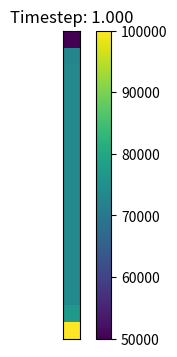

Write Python code to recreate this figure.
import matplotlib.pyplot as plt
import numpy as np

def getConserved( rho, vx, vy, P, gamma, vol ):
	"""
    Calculate the conserved variable from the primitive
	rho      is matrix of cell densities
	vx       is matrix of cell x-velocity
	vy       is matrix of cell y-velocity
	P        is matrix of cell pressures
	gamma    is ideal gas gamma
	vol      is cell volume
	Mass     is matrix of mass in cells
	Momx     is matrix of x-momentum in cells
	Momy     is matrix of y-momentum in cells
	Energy   is matrix of energy in cells
	"""
	Mass   = rho * vol
	Momx   = rho * vx * vol
	Momy   = rho * vy * vol
	Energy = (P/(gamma-1) + 0.5*rho*(vx**2+vy**2))*vol
	
	return Mass, Momx, Momy, Energy

def getPrimitive( Mass, Momx, Momy, Energy, gamma, vol ):
	"""
    Calculate the primitive variable from the conservative
	Mass     is matrix of mass in cells
	Momx     is matrix of x-momentum in cells
	Momy     is matrix of y-momentum in cells
	Energy   is matrix of energy in cells
	gamma    is ideal gas gamma
	vol      is cell volume
	rho      is matrix of cell densities
	vx       is matrix of cell x-velocity
	vy       is matrix of cell y-velocity
	P        is matrix of cell pressures
	"""
	rho = Mass / vol
	vx  = Momx / rho / vol
	vy  = Momy / rho / vol
	P   = (Energy/vol - 0.5*rho * (vx**2+vy**2)) * (gamma-1)
	T = P / (287*rho)
	
	rho, vx, vy, P, T = setBoundaryConditions(rho, vx, vy, P, T)	
	
	return rho, vx, vy, P, T

def setBoundaryConditions(rho, vx, vy, P, T):
	rho[:,0]  = 1
	vx[:,0]   =  10
	vy[:,0]   = 0
	P[:,0]    =   1e5
	T[:,0] = 298
	T[:,-1] = 298
	P[:,-1]   =   0.5e5
	return (rho, vx, vy, P, T)

def getGradient(f, dx):
	"""
    Calculate the gradients of a field
	f        is a matrix of the field
	dx       is the cell size
	f_dx     is a matrix of derivative of f in the x-direction
	f_dy     is a matrix of derivative of f in the y-direction
	"""
	# directions for np.roll() 
	R = -1   # right
	L = 1    # left
	
	f_dx = ( np.roll(f,R,axis=0) - np.roll(f,L,axis=0) ) / (2*dx)
	f_dy = ( np.roll(f,R,axis=1) - np.roll(f,L,axis=1) ) / (2*dx)
	
	f_dx, f_dy = setBCGradients(f_dx, f_dy)
	
	return f_dx, f_dy
	
def setBCGradients( f_dx, f_dy ):
	"""
    Set ghost cell y-gradients at the top and bottom to be reflections
	f_dx     is a matrix of derivative of f in the x-direction
	f_dy     is a matrix of derivative of f in the y-direction
	"""
	
	f_dy[:,0]  = 0
	f_dy[:,-1] = 0
	
	return f_dx, f_dy

def slopeLimit(f, dx, f_dx, f_dy):
	"""
    Apply slope limiter to slopes
	f        is a matrix of the field
	dx       is the cell size
	f_dx     is a matrix of derivative of f in the x-direction
	f_dy     is a matrix of derivative of f in the y-direction
	"""
	# directions for np.roll() 
	R = -1   # right
	L = 1    # left
	
	f_dx = np.maximum(0., np.minimum(1., ( (f-np.roll(f,L,axis=0))/dx)/(f_dx + 1.0e-8*(f_dx==0)))) * f_dx
	f_dx = np.maximum(0., np.minimum(1., (-(f-np.roll(f,R,axis=0))/dx)/(f_dx + 1.0e-8*(f_dx==0)))) * f_dx
	f_dy = np.maximum(0., np.minimum(1., ( (f-np.roll(f,L,axis=1))/dx)/(f_dy + 1.0e-8*(f_dy==0)))) * f_dy
	f_dy = np.maximum(0., np.minimum(1., (-(f-np.roll(f,R,axis=1))/dx)/(f_dy + 1.0e-8*(f_dy==0)))) * f_dy
	
	return f_dx, f_dy


def extrapolateInSpaceToFace(f, f_dx, f_dy, dx):
	"""
    Calculate the gradients of a field
	f        is a matrix of the field
	f_dx     is a matrix of the field x-derivatives
	f_dy     is a matrix of the field y-derivatives
	dx       is the cell size
	f_XL     is a matrix of spatial-extrapolated values on `left' face along x-axis 
	f_XR     is a matrix of spatial-extrapolated values on `right' face along x-axis 
	f_YR     is a matrix of spatial-extrapolated values on `left' face along y-axis 
	f_YR     is a matrix of spatial-extrapolated values on `right' face along y-axis 
	"""
	# directions for np.roll() 
	R = -1   # right
	L = 1    # left
	
	f_XL = f - f_dx * dx/2
	f_XL = np.roll(f_XL,R,axis=0)
	f_XR = f + f_dx * dx/2
	
	f_YL = f - f_dy * dx/2
	f_YL = np.roll(f_YL,R,axis=1)
	f_YR = f + f_dy * dx/2
	
	return f_XL, f_XR, f_YL, f_YR
	

def applyFluxes(F, flux_F_X, flux_F_Y, dx, dt):
	"""
    Apply fluxes to conserved variables
	F        is a matrix of the conserved variable field
	flux_F_X is a matrix of the x-dir fluxes
	flux_F_Y is a matrix of the y-dir fluxes
	dx       is the cell size
	dt       is the timestep
	"""
	# directions for np.roll() 
	R = -1   # right
	L = 1    # left
	
	# update solution
	F += - dt * dx * flux_F_X
	F +=   dt * dx * np.roll(flux_F_X,L,axis=0)
	F += - dt * dx * flux_F_Y
	F +=   dt * dx * np.roll(flux_F_Y,L,axis=1)
	
	return F


def getFlux(rho_L, rho_R, vx_L, vx_R, vy_L, vy_R, P_L, P_R, gamma):
	"""
    Calculate fluxed between 2 states with local Lax-Friedrichs/Rusanov rule 
	rho_L        is a matrix of left-state  density
	rho_R        is a matrix of right-state density
	vx_L         is a matrix of left-state  x-velocity
	vx_R         is a matrix of right-state x-velocity
	vy_L         is a matrix of left-state  y-velocity
	vy_R         is a matrix of right-state y-velocity
	P_L          is a matrix of left-state  pressure
	P_R          is a matrix of right-state pressure
	gamma        is the ideal gas gamma
	flux_Mass    is the matrix of mass fluxes
	flux_Momx    is the matrix of x-momentum fluxes
	flux_Momy    is the matrix of y-momentum fluxes
	flux_Energy  is the matrix of energy fluxes
	"""
	
	# left and right energies
	en_L = P_L/(gamma-1)+0.5*rho_L * (vx_L**2+vy_L**2)
	en_R = P_R/(gamma-1)+0.5*rho_R * (vx_R**2+vy_R**2)

	# compute star (averaged) states
	rho_star  = 0.5*(rho_L + rho_R)
	momx_star = 0.5*(rho_L * vx_L + rho_R * vx_R)
	momy_star = 0.5*(rho_L * vy_L + rho_R * vy_R)
	en_star   = 0.5*(en_L + en_R)
	
	P_star = (gamma-1)*(en_star-0.5*(momx_star**2+momy_star**2)/rho_star)
	
	# compute fluxes (local Lax-Friedrichs/Rusanov)
	flux_Mass   = momx_star
	flux_Momx   = momx_star**2/rho_star + P_star
	flux_Momy   = momx_star * momy_star/rho_star
	flux_Energy = (en_star+P_star) * momx_star/rho_star
	
	# find wavespeeds
	C_L = np.sqrt(gamma*P_L/rho_L) + np.abs(vx_L)
	C_R = np.sqrt(gamma*P_R/rho_R) + np.abs(vx_R)
	C = np.maximum( C_L, C_R )
	
	# add stabilizing diffusive term
	flux_Mass   -= C * 0.5 * (rho_L - rho_R)
	flux_Momx   -= C * 0.5 * (rho_L * vx_L - rho_R * vx_R)
	flux_Momy   -= C * 0.5 * (rho_L * vy_L - rho_R * vy_R) 
	flux_Energy -= C * 0.5 * ( en_L - en_R )

	return flux_Mass, flux_Momx, flux_Momy, flux_Energy

def addGhostCells( rho, vx, vy, P, T ):
	"""
    Add ghost cells to the top and bottom
	rho      is matrix of cell densities
	vx       is matrix of cell x-velocity
	vy       is matrix of cell y-velocity
	P        is matrix of cell pressures
	"""
	rho = np.hstack((rho[:,0:1], rho, rho[:,-1:]))
	vx  = np.hstack(( vx[:,0:1],  vx,  vx[:,-1:]))
	vy  = np.hstack(( vy[:,0:1],  vy,  vy[:,-1:]))
	P   = np.hstack((  P[:,0:1],   P,   P[:,-1:]))
	T   = np.hstack((  T[:,0:1],   T,   T[:,-1:]))
	
	return (rho, vx, vy, P, T)


def main():
	""" Finite Volume simulation """
	
	# Simulation parameters
	N                      = 1 # resolution N x 16N
	boxsizeX               = 0.1
	boxsizeY               = 2.5
	gamma                  = 1.4 # ideal gas gamma
	courant_fac            = 0.4
	t                      = 0
	tEnd                   = 1
	tOut                   = 0.01 # draw frequency
	useSlopeLimiting       = True
	plotRealTime = True # switch on for plotting as the simulation goes along
	
	# Mesh
	dx = boxsizeX / N
	vol = dx**2
	xlin = np.linspace(0.5*dx, boxsizeX-0.5*dx, N)
	ylin = np.linspace(0.5*dx, boxsizeY-0.5*dx, 16*N)
	Y, X = np.meshgrid( ylin, xlin )
	
	# Generate Initial Conditions - heavy fluid on top of light, with perturbation
	g = -0.1  # gravity
	w0 = 0.0025
	P0 = 1e5
	#rho = 1. + (Y > 0.75)
	rho = np.full(X.shape, 1)
	vx = np.zeros(X.shape)
	vy = np.full(X.shape, 1)
	#vy = w0 * (1-np.cos(4*np.pi*X)) * (1-np.cos(4*np.pi*Y/3)) 
	P = np.full(X.shape, P0)#P0 + g * (Y-0.75) * rho
	T = np.full(X.shape, 298)
	
	rho, vx, vy, P, T = addGhostCells(rho, vx, vy, P, T)
	rho, vx, vy, P, T = setBoundaryConditions(rho, vx, vy, P, T)

	# Get conserved variables
	Mass, Momx, Momy, Energy = getConserved( rho, vx, vy, P, gamma, vol )
	
	# prep figure
	fig = plt.figure(figsize=(4,4), dpi=80)
	outputCount = 1
	
	# Simulation Main Loop
	while t < tEnd:
		
		# get Primitive variables
		rho, vx, vy, P, T = getPrimitive( Mass, Momx, Momy, Energy, gamma, vol )
		
		# get time step (CFL) = dx / max signal speed
		dt = courant_fac * np.min( dx / (np.sqrt( gamma*P/rho ) + np.sqrt(vx**2+vy**2)) )
		plotThisTurn = False
		if t + dt > outputCount*tOut:
			dt = outputCount*tOut - t
			plotThisTurn = True
		
		# Add Source (half-step)
		#Mass, Momx, Momy, Energy = addSourceTerm( Mass, Momx, Momy, Energy, g, dt/2 )

		# get Primitive variables
		rho, vx, vy, P, T = getPrimitive( Mass, Momx, Momy, Energy, gamma, vol )	
		
		# calculate gradients
		rho_dx, rho_dy = getGradient(rho, dx)
		vx_dx,  vx_dy  = getGradient(vx,  dx)
		vy_dx,  vy_dy  = getGradient(vy,  dx)
		P_dx,   P_dy   = getGradient(P,   dx)
		
		# slope limit gradients
		if useSlopeLimiting:
			rho_dx, rho_dy = slopeLimit(rho, dx, rho_dx, rho_dy)
			vx_dx,  vx_dy  = slopeLimit(vx , dx, vx_dx,  vx_dy )
			vy_dx,  vy_dy  = slopeLimit(vy , dx, vy_dx,  vy_dy )
			P_dx,   P_dy   = slopeLimit(P  , dx, P_dx,   P_dy  )
		
		# extrapolate half-step in time
		rho_prime = rho - 0.5*dt * ( vx * rho_dx + rho * vx_dx + vy * rho_dy + rho * vy_dy)
		vx_prime  = vx  - 0.5*dt * ( vx * vx_dx + vy * vx_dy + (1/rho) * P_dx )
		vy_prime  = vy  - 0.5*dt * ( vx * vy_dx + vy * vy_dy + (1/rho) * P_dy )
		P_prime   = P   - 0.5*dt * ( gamma*P * (vx_dx + vy_dy)  + vx * P_dx + vy * P_dy )
		
		# extrapolate in space to face centers
		rho_XL, rho_XR, rho_YL, rho_YR = extrapolateInSpaceToFace(rho_prime, rho_dx, rho_dy, dx)
		vx_XL,  vx_XR,  vx_YL,  vx_YR  = extrapolateInSpaceToFace(vx_prime,  vx_dx,  vx_dy,  dx)
		vy_XL,  vy_XR,  vy_YL,  vy_YR  = extrapolateInSpaceToFace(vy_prime,  vy_dx,  vy_dy,  dx)
		P_XL,   P_XR,   P_YL,   P_YR   = extrapolateInSpaceToFace(P_prime,   P_dx,   P_dy,   dx)
		
		# compute fluxes (local Lax-Friedrichs/Rusanov)
		flux_Mass_X, flux_Momx_X, flux_Momy_X, flux_Energy_X = getFlux(rho_XL, rho_XR, vx_XL, vx_XR, vy_XL, vy_XR, P_XL, P_XR, gamma)
		flux_Mass_Y, flux_Momy_Y, flux_Momx_Y, flux_Energy_Y = getFlux(rho_YL, rho_YR, vy_YL, vy_YR, vx_YL, vx_YR, P_YL, P_YR, gamma)
				
		# update solution
		Mass   = applyFluxes(Mass, flux_Mass_X, flux_Mass_Y, dx, dt)
		Momx   = applyFluxes(Momx, flux_Momx_X, flux_Momx_Y, dx, dt)
		Momy   = applyFluxes(Momy, flux_Momy_X, flux_Momy_Y, dx, dt)
		Energy = applyFluxes(Energy, flux_Energy_X, flux_Energy_Y, dx, dt)
		
		# Add Source (half-step)
		#Mass, Momx, Momy, Energy = addSourceTerm( Mass, Momx, Momy, Energy, g, dt/2 )
		
		# update time
		t += dt
		
		# plot in real time - color 1/2 particles blue, other half red
		if (plotRealTime and plotThisTurn) or (t >= tEnd):
			plt.cla()
			plt.imshow(P.T)
			if outputCount == 2:
			    plt.colorbar()
			#plt.clim(-20, 20)
			ax = plt.gca()
			ax.invert_yaxis()
			ax.get_xaxis().set_visible(False)
			ax.get_yaxis().set_visible(False)	
			ax.set_aspect('equal')	
			ax.set_title("Timestep: {:.3f}".format(t))
			plt.pause(0.001)
			outputCount += 1
		print(t, outputCount, np.max(T), np.min(T), T[0,10])
			
	
	# Save figure
	plt.savefig('finitevolume2.png',dpi=240)
	plt.show()
	    
	return 0



if __name__== "__main__":
  main()
